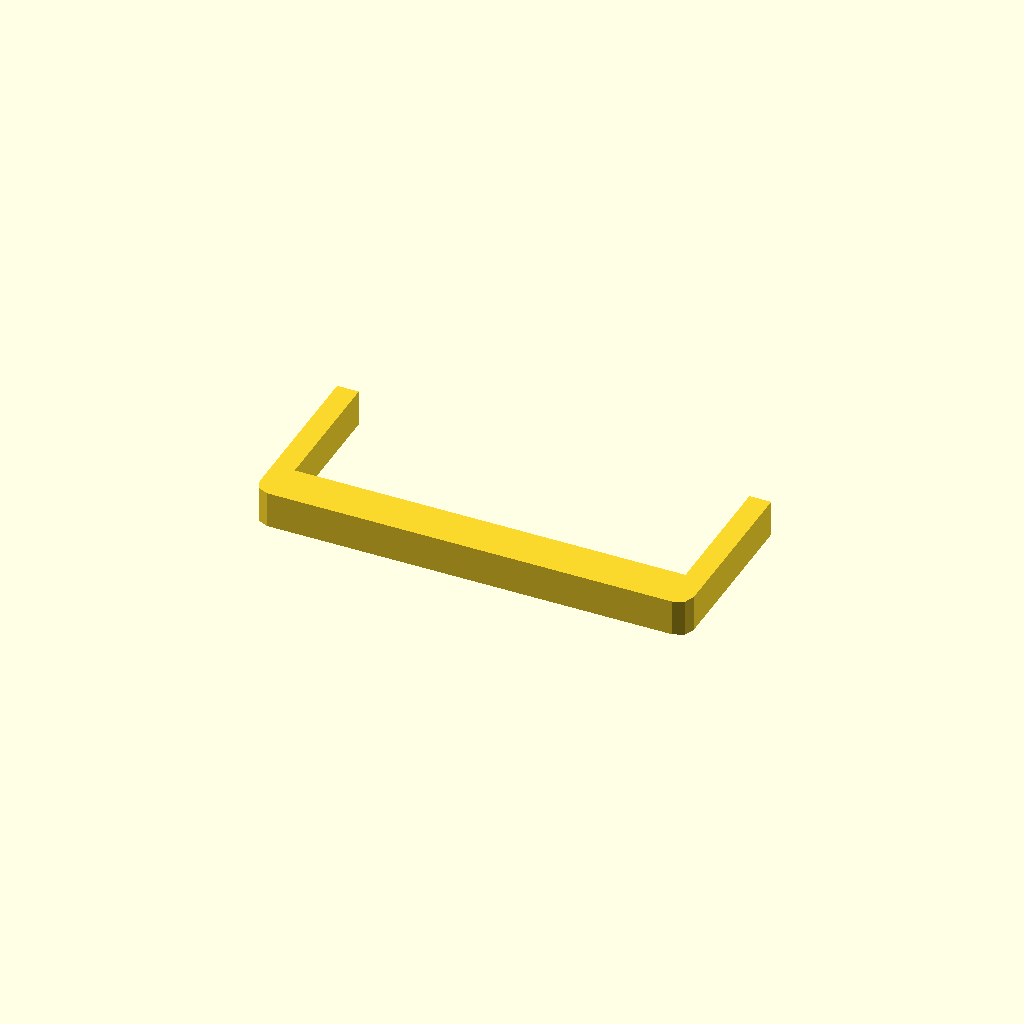
Cell 1 — every parameter at its default value.
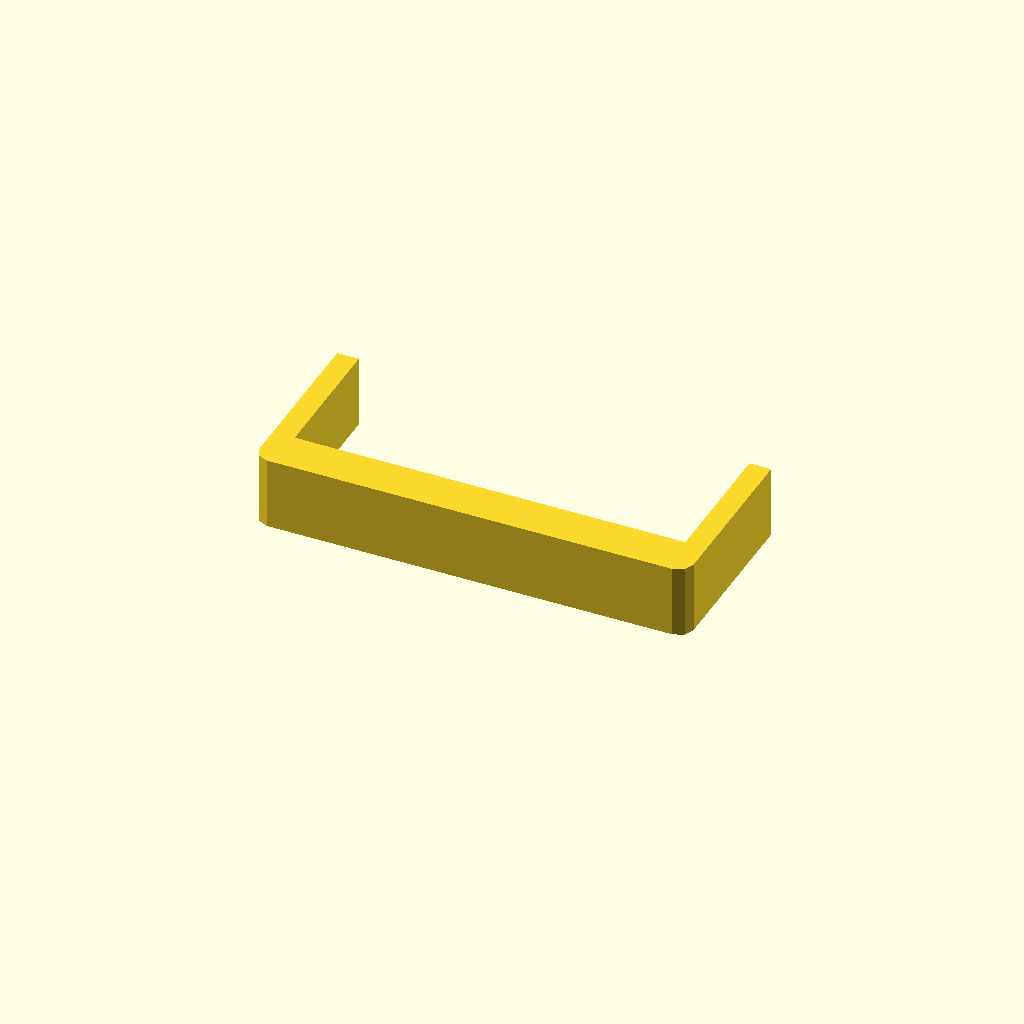
Cell 2 — profile_height set to 20, the other parameters unchanged.
One fixed orthographic camera (rotation 55°, 0°, 25°; colour scheme Cornfield) for every cell.
The OpenSCAD source (optional_data/data/sketch1/sinkframes/part_0099.scad):
$fn = 32;

// ----------------------------------------------------------------------
// Heat sink frame: 120 x 50 mm frame, 6 mm walls
// ----------------------------------------------------------------------

// --- parameters (mm) ---
profile_height = 10;      // extrusion height
profile_points = 12;      // points of the closed outline

profile = [[0, 4], [1.172, 1.172], [4, 0], [116, 0], [118.828, 1.172], [120, 4], [120, 50], [114, 50], [114, 12], [6, 12], [6, 50], [0, 50]];  // single closed polygon, 12 points, counter clockwise

// --- the one profile operation ---
linear_extrude(height = profile_height) polygon(points = profile);
Customizer parameters (derived from the source; name, type, default, range or options):
profile_height: number, default 10
profile_points: number, default 12
